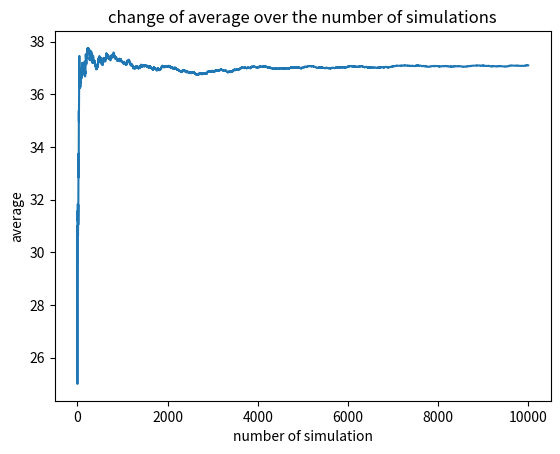

Recreate this plot in Python.
import random

import matplotlib.pyplot as plt
NUMBEROFSIMULATION=10000
MAXNUMBERINDICE=12

def checkAllTrue(input):
    for i in range(len(input)):
        if(input[i]==False):
            return False
    return True
def sumFunc(input):
    x=0
    for i in range(len(input)):
        x+=input[i]
    return x

results=[]
averages=[]

for i in range(NUMBEROFSIMULATION):
    quit=False
    temp=[False]*MAXNUMBERINDICE
    counter=0
    while(not quit):
        counter+=1
        randomNumber=random.randint(1,MAXNUMBERINDICE)
        temp[randomNumber-1]=True
        if(checkAllTrue(temp)):
            quit=True
    
    results.append(counter)
    x=sumFunc(results)
    averages.append(x/len(results))

    sum=0
    for i in range(len(results)):
        sum+=results[i]


print("average {0}".format(sum/len(results)))
x=[0]*NUMBEROFSIMULATION
for i in range(len(x)):
    x[i]=i
plt.plot(x,averages)
plt.xlabel("number of simulation")
plt.ylabel("average")
plt.title("change of average over the number of simulations")
plt.savefig('plot.png', dpi=300, bbox_inches='tight')

plt.show()


